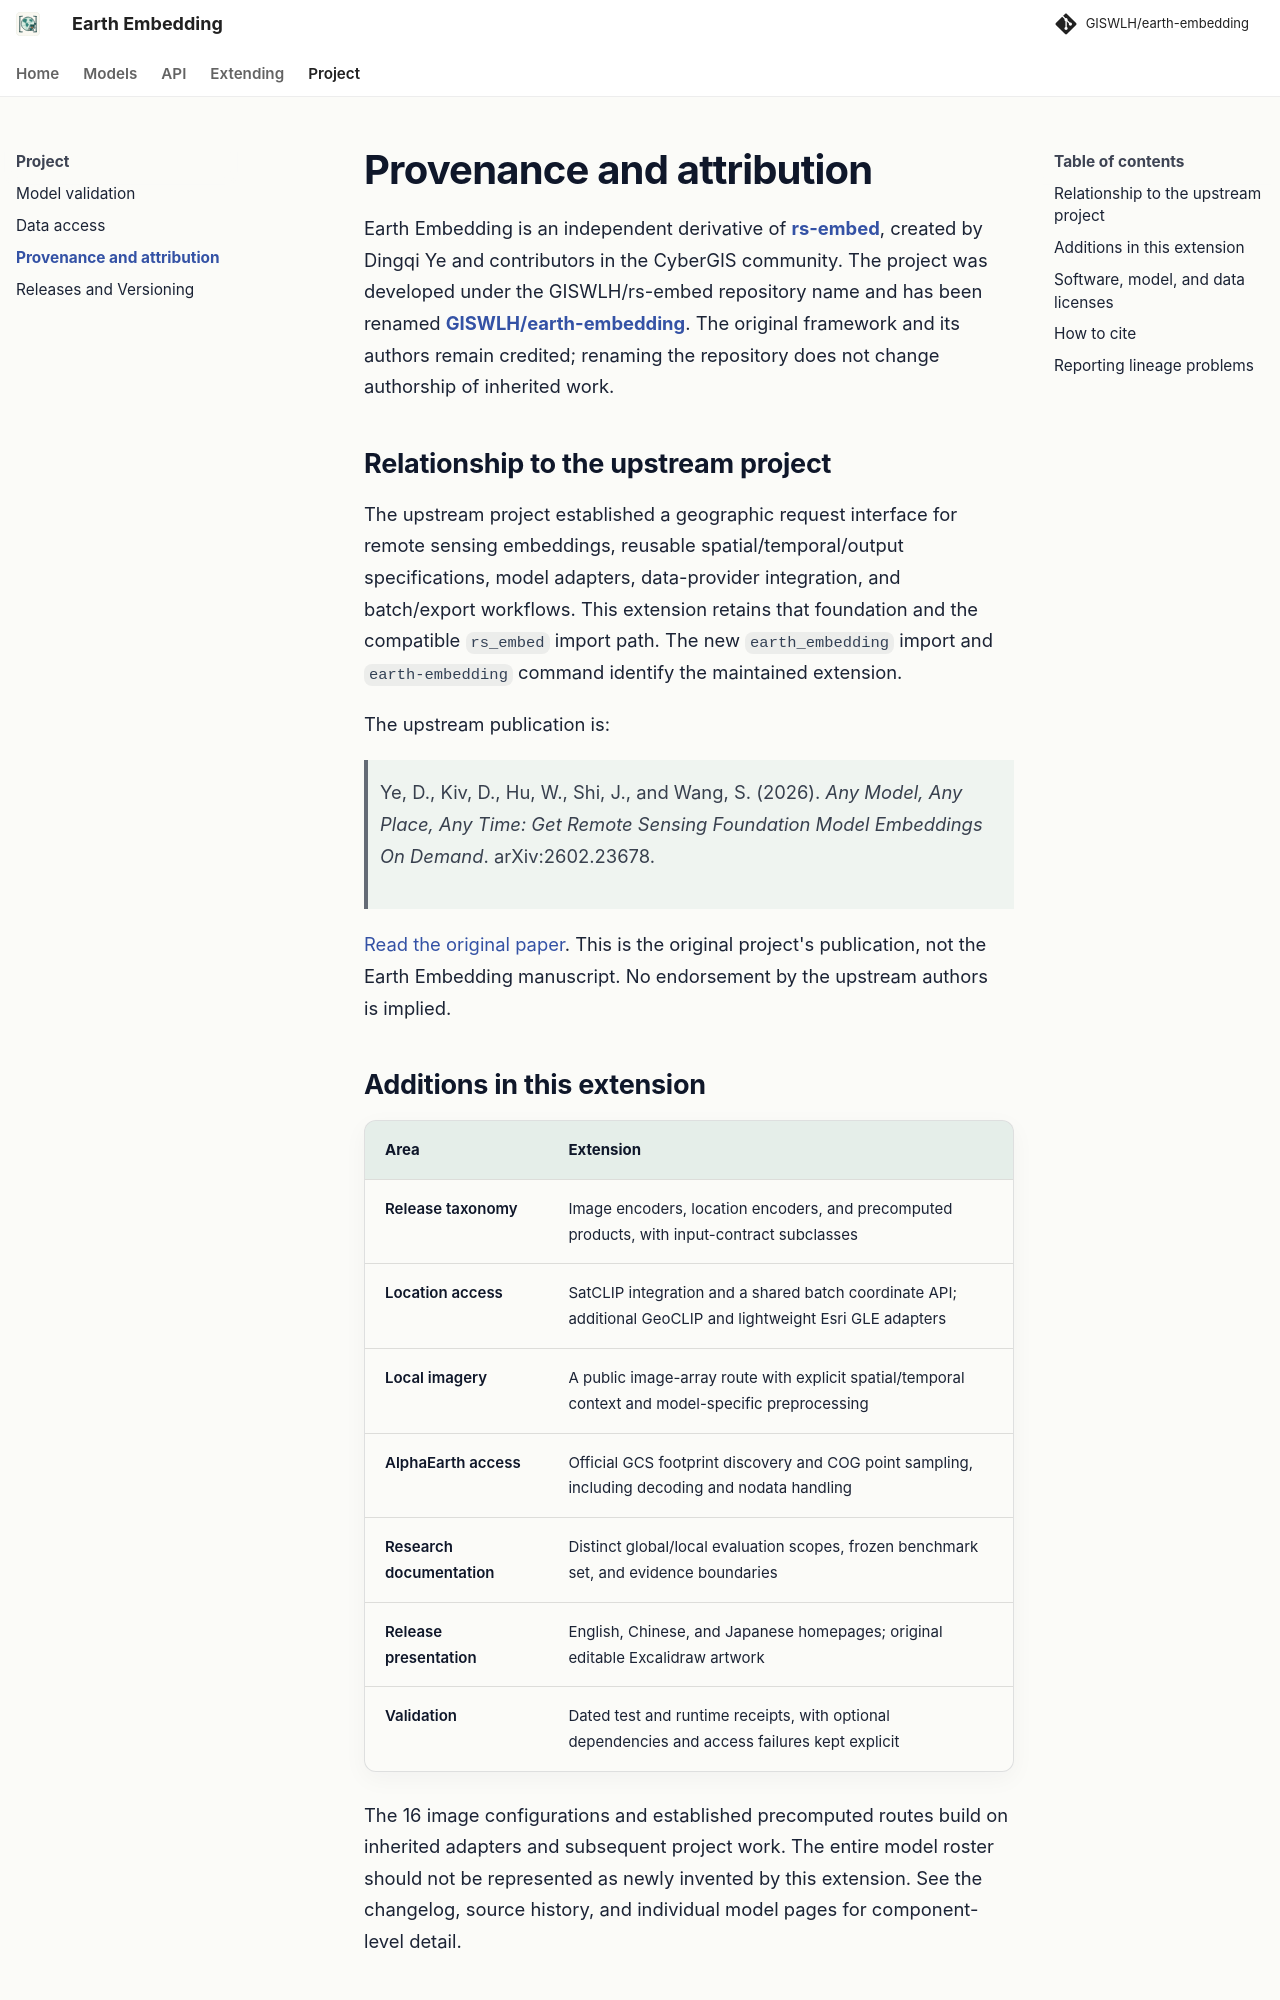

repository: GISWLH/earth-embedding · page: dev/provenance/index.html · generator: mkdocs

# Provenance and attribution

Earth Embedding is an independent derivative of **[rs-embed](https://github.com/cybergis/rs-embed)**, created by Dingqi Ye and contributors in the CyberGIS community. The project was developed under the GISWLH/rs-embed repository name and has been renamed **[GISWLH/earth-embedding](https://github.com/GISWLH/earth-embedding)**. The original framework and its authors remain credited; renaming the repository does not change authorship of inherited work.

## Relationship to the upstream project

The upstream project established a geographic request interface for remote sensing embeddings, reusable spatial/temporal/output specifications, model adapters, data-provider integration, and batch/export workflows. This extension retains that foundation and the compatible `rs_embed` import path. The new `earth_embedding` import and `earth-embedding` command identify the maintained extension.

The upstream publication is:

> Ye, D., Kiv, D., Hu, W., Shi, J., and Wang, S. (2026). *Any Model, Any Place, Any Time: Get Remote Sensing Foundation Model Embeddings On Demand*. arXiv:2602.23678.

[Read the original paper](https://arxiv.org/abs/2602.23678). This is the original project's publication, not the Earth Embedding manuscript. No endorsement by the upstream authors is implied.

## Additions in this extension

| Area | Extension |
| --- | --- |
| Release taxonomy | Image encoders, location encoders, and precomputed products, with input-contract subclasses |
| Location access | SatCLIP integration and a shared batch coordinate API; additional GeoCLIP and lightweight Esri GLE adapters |
| Local imagery | A public image-array route with explicit spatial/temporal context and model-specific preprocessing |
| AlphaEarth access | Official GCS footprint discovery and COG point sampling, including decoding and nodata handling |
| Research documentation | Distinct global/local evaluation scopes, frozen benchmark set, and evidence boundaries |
| Release presentation | English, Chinese, and Japanese homepages; original editable Excalidraw artwork |
| Validation | Dated test and runtime receipts, with optional dependencies and access failures kept explicit |

The 16 image configurations and established precomputed routes build on inherited adapters and subsequent project work. The entire model roster should not be represented as newly invented by this extension. See the changelog, source history, and individual model pages for component-level detail.
